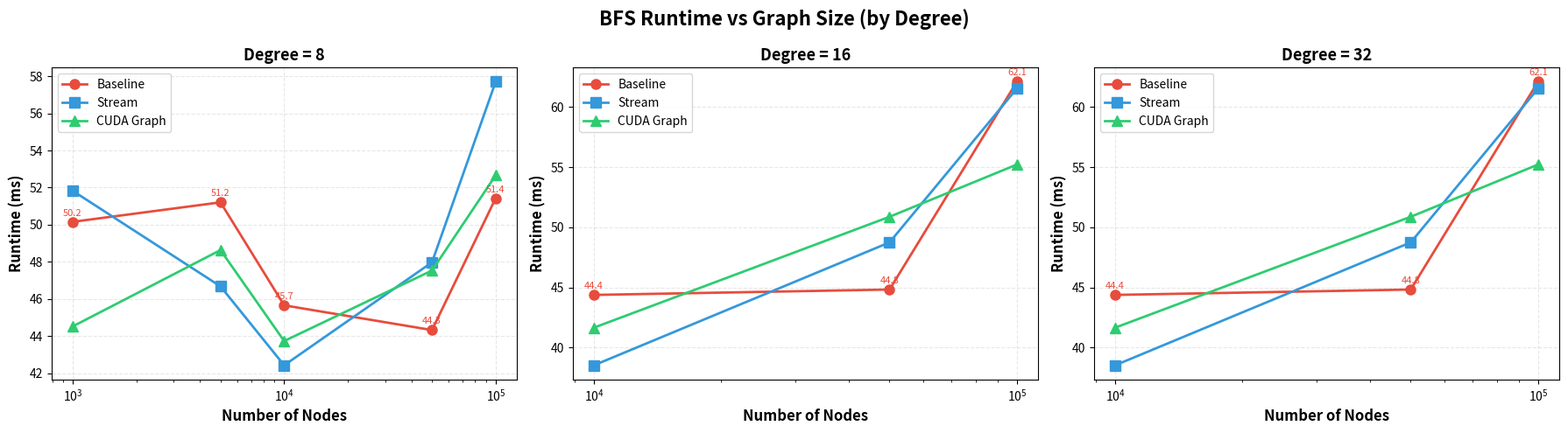
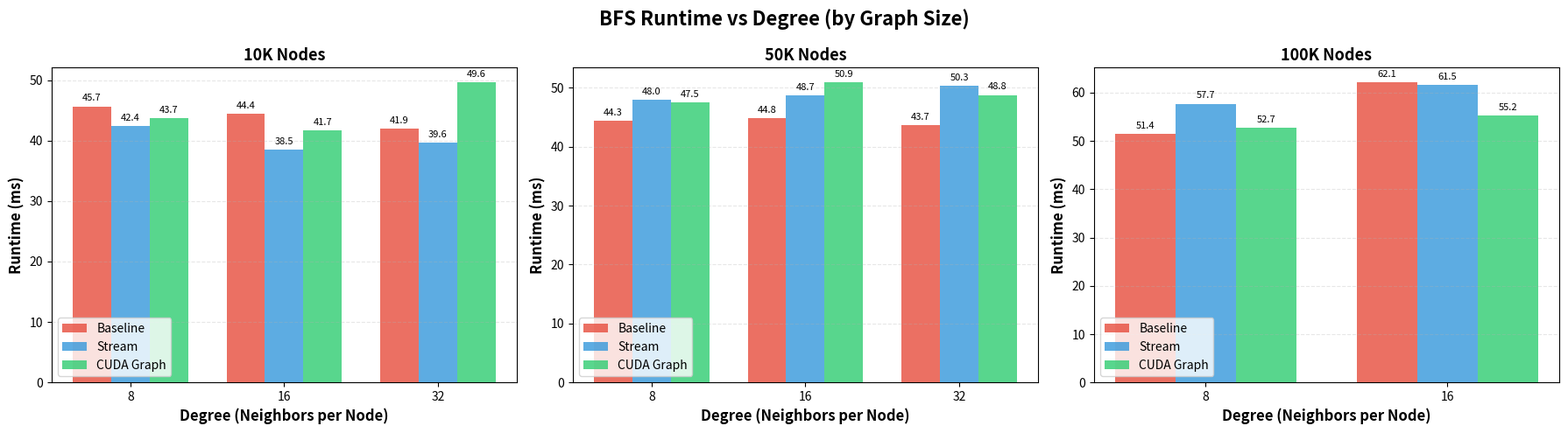
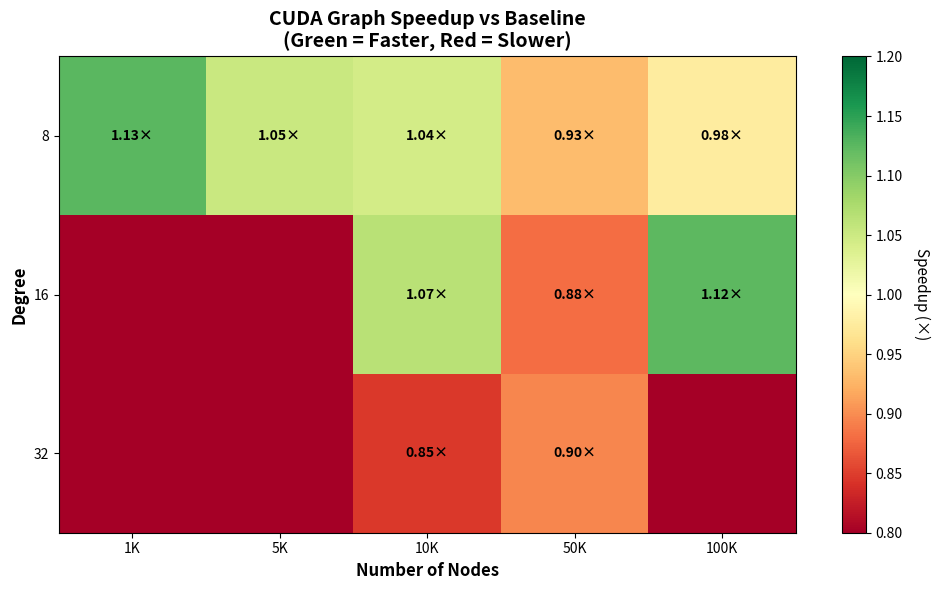
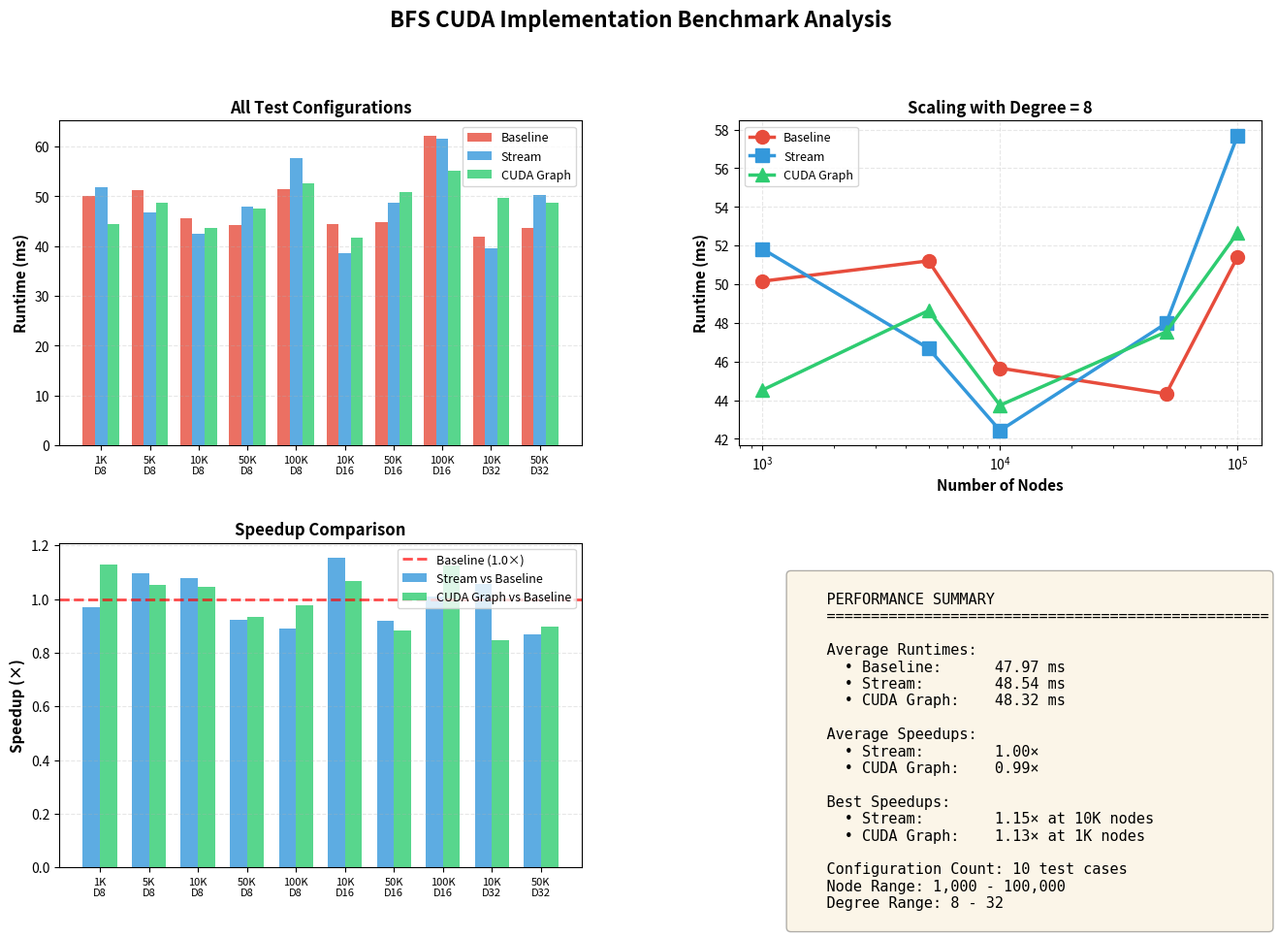

The matplotlib source for these figures, in order:
#!/usr/bin/env python3
"""
BFS CUDA Benchmark Visualization
Plots runtime comparisons for baseline, stream, and CUDA graph implementations
across different graph sizes and degrees.
"""

import matplotlib.pyplot as plt
import numpy as np
from matplotlib.gridspec import GridSpec

# Benchmark results extracted from benchmark_results.txt
# Format: (nodes, degree, baseline_ms, stream_ms, graph_ms)
benchmark_data = [
    (1000, 8, 50.156, 51.829, 44.522),
    (5000, 8, 51.207, 46.68, 48.635),
    (10000, 8, 45.659, 42.429, 43.736),
    (50000, 8, 44.327, 47.977, 47.534),
    (100000, 8, 51.429, 57.703, 52.664),
    (10000, 16, 44.378, 38.525, 41.653),
    (50000, 16, 44.825, 48.746, 50.876),
    (100000, 16, 62.107, 61.542, 55.219),
    (10000, 32, 41.942, 39.648, 49.6),
    (50000, 32, 43.657, 50.334, 48.755),
]

# Separate data by degree
degree_8 = [(n, b, s, g) for n, d, b, s, g in benchmark_data if d == 8]
degree_16 = [(n, b, s, g) for n, d, b, s, g in benchmark_data if d == 16]
degree_32 = [(n, b, s, g) for n, d, b, s, g in benchmark_data if d == 16]

# Separate data by fixed node sizes
nodes_10k = [(d, b, s, g) for n, d, b, s, g in benchmark_data if n == 10000]
nodes_50k = [(d, b, s, g) for n, d, b, s, g in benchmark_data if n == 50000]
nodes_100k = [(d, b, s, g) for n, d, b, s, g in benchmark_data if n == 100000]


def plot_by_degree():
    """Plot runtime vs number of nodes, separated by degree"""
    fig, axes = plt.subplots(1, 3, figsize=(18, 5))
    fig.suptitle('BFS Runtime vs Graph Size (by Degree)', fontsize=16, fontweight='bold')
    
    datasets = [
        (degree_8, 8, axes[0]),
        (degree_16, 16, axes[1]),
        (degree_32, 32, axes[2])
    ]
    
    for data, degree, ax in datasets:
        if not data:
            continue
            
        nodes = [d[0] for d in data]
        baseline = [d[1] for d in data]
        stream = [d[2] for d in data]
        graph = [d[3] for d in data]
        
        ax.plot(nodes, baseline, 'o-', linewidth=2, markersize=8, label='Baseline', color='#e74c3c')
        ax.plot(nodes, stream, 's-', linewidth=2, markersize=8, label='Stream', color='#3498db')
        ax.plot(nodes, graph, '^-', linewidth=2, markersize=8, label='CUDA Graph', color='#2ecc71')
        
        ax.set_xlabel('Number of Nodes', fontsize=12, fontweight='bold')
        ax.set_ylabel('Runtime (ms)', fontsize=12, fontweight='bold')
        ax.set_title(f'Degree = {degree}', fontsize=13, fontweight='bold')
        ax.grid(True, alpha=0.3, linestyle='--')
        ax.legend(fontsize=10)
        ax.set_xscale('log')
        
        # Add value labels
        for i, n in enumerate(nodes):
            ax.annotate(f'{baseline[i]:.1f}', (n, baseline[i]), 
                       textcoords="offset points", xytext=(0,5), ha='center', fontsize=8, color='#e74c3c')
    
    plt.tight_layout()
    plt.savefig('benchmark_by_degree.png', dpi=300, bbox_inches='tight')
    print("✓ Saved: benchmark_by_degree.png")
    plt.close()


def plot_by_nodes():
    """Plot runtime vs degree, separated by number of nodes"""
    fig, axes = plt.subplots(1, 3, figsize=(18, 5))
    fig.suptitle('BFS Runtime vs Degree (by Graph Size)', fontsize=16, fontweight='bold')
    
    datasets = [
        (nodes_10k, '10K', axes[0]),
        (nodes_50k, '50K', axes[1]),
        (nodes_100k, '100K', axes[2])
    ]
    
    for data, label, ax in datasets:
        if not data:
            continue
            
        degrees = [d[0] for d in data]
        baseline = [d[1] for d in data]
        stream = [d[2] for d in data]
        graph = [d[3] for d in data]
        
        x = np.arange(len(degrees))
        width = 0.25
        
        bars1 = ax.bar(x - width, baseline, width, label='Baseline', color='#e74c3c', alpha=0.8)
        bars2 = ax.bar(x, stream, width, label='Stream', color='#3498db', alpha=0.8)
        bars3 = ax.bar(x + width, graph, width, label='CUDA Graph', color='#2ecc71', alpha=0.8)
        
        ax.set_xlabel('Degree (Neighbors per Node)', fontsize=12, fontweight='bold')
        ax.set_ylabel('Runtime (ms)', fontsize=12, fontweight='bold')
        ax.set_title(f'{label} Nodes', fontsize=13, fontweight='bold')
        ax.set_xticks(x)
        ax.set_xticklabels(degrees)
        ax.legend(fontsize=10)
        ax.grid(True, alpha=0.3, axis='y', linestyle='--')
        
        # Add value labels on bars
        for bars in [bars1, bars2, bars3]:
            for bar in bars:
                height = bar.get_height()
                ax.annotate(f'{height:.1f}',
                           xy=(bar.get_x() + bar.get_width() / 2, height),
                           xytext=(0, 3), textcoords="offset points",
                           ha='center', va='bottom', fontsize=8)
    
    plt.tight_layout()
    plt.savefig('benchmark_by_nodes.png', dpi=300, bbox_inches='tight')
    print("✓ Saved: benchmark_by_nodes.png")
    plt.close()


def plot_speedup_heatmap():
    """Plot speedup heatmap for CUDA Graph vs Baseline"""
    # Organize data into a matrix
    nodes_list = sorted(set(n for n, _, _, _, _ in benchmark_data))
    degrees_list = sorted(set(d for _, d, _, _, _ in benchmark_data))
    
    # Create speedup matrix
    speedup_matrix = np.zeros((len(degrees_list), len(nodes_list)))
    
    for i, degree in enumerate(degrees_list):
        for j, nodes in enumerate(nodes_list):
            # Find matching data point
            for n, d, baseline, stream, graph in benchmark_data:
                if n == nodes and d == degree:
                    speedup_matrix[i, j] = baseline / graph
                    break
    
    fig, ax = plt.subplots(figsize=(10, 6))
    im = ax.imshow(speedup_matrix, cmap='RdYlGn', aspect='auto', vmin=0.8, vmax=1.2)
    
    # Set ticks and labels
    ax.set_xticks(np.arange(len(nodes_list)))
    ax.set_yticks(np.arange(len(degrees_list)))
    ax.set_xticklabels([f'{n//1000}K' for n in nodes_list])
    ax.set_yticklabels(degrees_list)
    
    ax.set_xlabel('Number of Nodes', fontsize=12, fontweight='bold')
    ax.set_ylabel('Degree', fontsize=12, fontweight='bold')
    ax.set_title('CUDA Graph Speedup vs Baseline\n(Green = Faster, Red = Slower)', 
                 fontsize=14, fontweight='bold')
    
    # Add colorbar
    cbar = plt.colorbar(im, ax=ax)
    cbar.set_label('Speedup (×)', rotation=270, labelpad=20, fontsize=11)
    
    # Annotate cells with values
    for i in range(len(degrees_list)):
        for j in range(len(nodes_list)):
            if speedup_matrix[i, j] > 0:
                text = ax.text(j, i, f'{speedup_matrix[i, j]:.2f}×',
                             ha="center", va="center", color="black", fontsize=10, fontweight='bold')
    
    plt.tight_layout()
    plt.savefig('speedup_heatmap.png', dpi=300, bbox_inches='tight')
    print("✓ Saved: speedup_heatmap.png")
    plt.close()


def plot_combined_comparison():
    """Create a comprehensive comparison plot"""
    fig = plt.figure(figsize=(16, 10))
    gs = GridSpec(2, 2, figure=fig, hspace=0.3, wspace=0.3)
    
    # Top left: All data points
    ax1 = fig.add_subplot(gs[0, 0])
    nodes = [n for n, _, _, _, _ in benchmark_data]
    baseline = [b for _, _, b, _, _ in benchmark_data]
    stream = [s for _, _, _, s, _ in benchmark_data]
    graph = [g for _, _, _, _, g in benchmark_data]
    
    x = np.arange(len(benchmark_data))
    width = 0.25
    
    ax1.bar(x - width, baseline, width, label='Baseline', color='#e74c3c', alpha=0.8)
    ax1.bar(x, stream, width, label='Stream', color='#3498db', alpha=0.8)
    ax1.bar(x + width, graph, width, label='CUDA Graph', color='#2ecc71', alpha=0.8)
    
    labels = [f'{n//1000}K\nD{d}' for n, d, _, _, _ in benchmark_data]
    ax1.set_xticks(x)
    ax1.set_xticklabels(labels, fontsize=8)
    ax1.set_ylabel('Runtime (ms)', fontsize=11, fontweight='bold')
    ax1.set_title('All Test Configurations', fontsize=12, fontweight='bold')
    ax1.legend(fontsize=9)
    ax1.grid(True, alpha=0.3, axis='y', linestyle='--')
    
    # Top right: Degree 8 scaling
    ax2 = fig.add_subplot(gs[0, 1])
    d8_data = degree_8
    nodes_d8 = [d[0] for d in d8_data]
    baseline_d8 = [d[1] for d in d8_data]
    stream_d8 = [d[2] for d in d8_data]
    graph_d8 = [d[3] for d in d8_data]
    
    ax2.plot(nodes_d8, baseline_d8, 'o-', linewidth=2.5, markersize=10, label='Baseline', color='#e74c3c')
    ax2.plot(nodes_d8, stream_d8, 's-', linewidth=2.5, markersize=10, label='Stream', color='#3498db')
    ax2.plot(nodes_d8, graph_d8, '^-', linewidth=2.5, markersize=10, label='CUDA Graph', color='#2ecc71')
    
    ax2.set_xlabel('Number of Nodes', fontsize=11, fontweight='bold')
    ax2.set_ylabel('Runtime (ms)', fontsize=11, fontweight='bold')
    ax2.set_title('Scaling with Degree = 8', fontsize=12, fontweight='bold')
    ax2.legend(fontsize=9)
    ax2.grid(True, alpha=0.3, linestyle='--')
    ax2.set_xscale('log')
    
    # Bottom left: Speedup comparison
    ax3 = fig.add_subplot(gs[1, 0])
    stream_speedup = [baseline[i] / stream[i] for i in range(len(baseline))]
    graph_speedup = [baseline[i] / graph[i] for i in range(len(baseline))]
    
    x = np.arange(len(benchmark_data))
    width = 0.35
    
    bars1 = ax3.bar(x - width/2, stream_speedup, width, label='Stream vs Baseline', 
                    color='#3498db', alpha=0.8)
    bars2 = ax3.bar(x + width/2, graph_speedup, width, label='CUDA Graph vs Baseline', 
                    color='#2ecc71', alpha=0.8)
    
    ax3.axhline(y=1.0, color='red', linestyle='--', linewidth=2, alpha=0.7, label='Baseline (1.0×)')
    ax3.set_xticks(x)
    ax3.set_xticklabels(labels, fontsize=8)
    ax3.set_ylabel('Speedup (×)', fontsize=11, fontweight='bold')
    ax3.set_title('Speedup Comparison', fontsize=12, fontweight='bold')
    ax3.legend(fontsize=9)
    ax3.grid(True, alpha=0.3, axis='y', linestyle='--')
    
    # Bottom right: Summary statistics
    ax4 = fig.add_subplot(gs[1, 1])
    ax4.axis('off')
    
    avg_baseline = np.mean(baseline)
    avg_stream = np.mean(stream)
    avg_graph = np.mean(graph)
    
    avg_stream_speedup = np.mean(stream_speedup)
    avg_graph_speedup = np.mean(graph_speedup)
    
    max_stream_speedup = max(stream_speedup)
    max_graph_speedup = max(graph_speedup)
    
    max_stream_idx = stream_speedup.index(max_stream_speedup)
    max_graph_idx = graph_speedup.index(max_graph_speedup)
    
    summary_text = f"""
    PERFORMANCE SUMMARY
    {'='*50}
    
    Average Runtimes:
      • Baseline:      {avg_baseline:.2f} ms
      • Stream:        {avg_stream:.2f} ms
      • CUDA Graph:    {avg_graph:.2f} ms
    
    Average Speedups:
      • Stream:        {avg_stream_speedup:.2f}×
      • CUDA Graph:    {avg_graph_speedup:.2f}×
    
    Best Speedups:
      • Stream:        {max_stream_speedup:.2f}× at {nodes[max_stream_idx]//1000}K nodes
      • CUDA Graph:    {max_graph_speedup:.2f}× at {nodes[max_graph_idx]//1000}K nodes
    
    Configuration Count: {len(benchmark_data)} test cases
    Node Range: {min(nodes):,} - {max(nodes):,}
    Degree Range: {min(d for _, d, _, _, _ in benchmark_data)} - {max(d for _, d, _, _, _ in benchmark_data)}
    """
    
    ax4.text(0.1, 0.9, summary_text, transform=ax4.transAxes,
             fontsize=11, verticalalignment='top', fontfamily='monospace',
             bbox=dict(boxstyle='round', facecolor='wheat', alpha=0.3))
    
    fig.suptitle('BFS CUDA Implementation Benchmark Analysis', 
                 fontsize=16, fontweight='bold', y=0.995)
    
    plt.savefig('benchmark_comprehensive.png', dpi=300, bbox_inches='tight')
    print("✓ Saved: benchmark_comprehensive.png")
    plt.close()


def print_summary_table():
    """Print formatted summary table"""
    print("\n" + "="*80)
    print("BENCHMARK RESULTS SUMMARY")
    print("="*80)
    print(f"{'Nodes':<10} {'Degree':<8} {'Baseline':<12} {'Stream':<12} {'Graph':<12} {'Best':<10}")
    print("-"*80)
    
    for nodes, degree, baseline, stream, graph in benchmark_data:
        times = {'Baseline': baseline, 'Stream': stream, 'Graph': graph}
        best = min(times.keys(), key=lambda k: times[k])
        
        print(f"{nodes:<10,} {degree:<8} {baseline:<12.2f} {stream:<12.2f} {graph:<12.2f} {best:<10}")
    
    print("-"*80)
    
    # Calculate averages
    avg_baseline = np.mean([b for _, _, b, _, _ in benchmark_data])
    avg_stream = np.mean([s for _, _, _, s, _ in benchmark_data])
    avg_graph = np.mean([g for _, _, _, _, g in benchmark_data])
    
    print(f"{'AVERAGE':<10} {'':<8} {avg_baseline:<12.2f} {avg_stream:<12.2f} {avg_graph:<12.2f}")
    print("="*80 + "\n")


if __name__ == "__main__":
    print("\n🚀 Generating BFS CUDA Benchmark Visualizations...\n")
    
    print_summary_table()
    
    print("Creating plots...")
    plot_by_degree()
    plot_by_nodes()
    plot_speedup_heatmap()
    plot_combined_comparison()
    
    print("\n✅ All visualizations generated successfully!")
    print("\nGenerated files:")
    print("  • benchmark_by_degree.png - Runtime vs nodes, separated by degree")
    print("  • benchmark_by_nodes.png - Runtime vs degree, separated by node count")
    print("  • speedup_heatmap.png - CUDA Graph speedup heatmap")
    print("  • benchmark_comprehensive.png - Comprehensive analysis dashboard")
    print()
